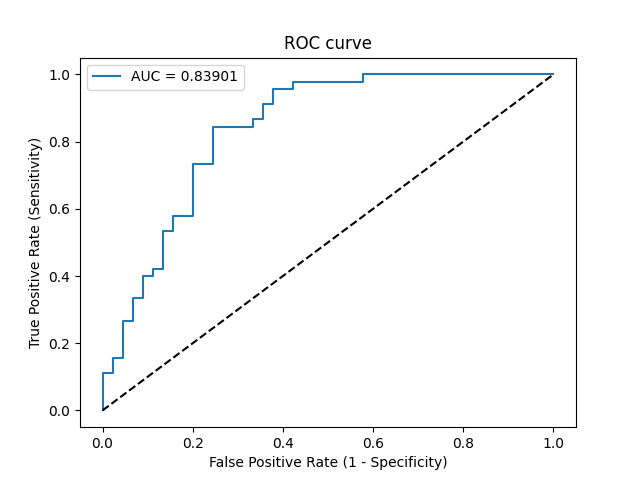

Source data for this figure (header and first rows):
Threshold, Sensitivity, Specificity, NPV, PPV
inf, 0.0, 1.0, 0.5, 0
0.7565, 0.02222, 1.0, 0.5056, 1.0
0.7285, 0.1111, 1.0, 0.5294, 1.0
0.7278, 0.1111, 0.9778, 0.5238, 0.8333
0.7224, 0.1556, 0.9778, 0.5366, 0.875
0.7206, 0.1556, 0.9556, 0.5309, 0.7778
0.7017, 0.2667, 0.9556, 0.5658, 0.8571
0.6996, 0.2667, 0.9333, 0.56, 0.8
0.6901, 0.3333, 0.9333, 0.5833, 0.8333
0.6827, 0.3333, 0.9111, 0.5775, 0.7895
0.6688, 0.4, 0.9111, 0.6029, 0.8182
0.667, 0.4, 0.8889, 0.597, 0.7826
0.6653, 0.4222, 0.8889, 0.6061, 0.7917
0.6593, 0.4222, 0.8667, 0.6, 0.76
0.6519, 0.5333, 0.8667, 0.65, 0.8
0.6502, 0.5333, 0.8444, 0.6441, 0.7742
0.6468, 0.5778, 0.8444, 0.6667, 0.7879
0.6441, 0.5778, 0.8, 0.6545, 0.7429
0.6255, 0.7333, 0.8, 0.75, 0.7857
0.6236, 0.7333, 0.7556, 0.7391, 0.75
0.6104, 0.8444, 0.7556, 0.8293, 0.7755
0.6009, 0.8444, 0.6667, 0.8108, 0.717
0.6002, 0.8667, 0.6667, 0.8333, 0.7222
0.5962, 0.8667, 0.6444, 0.8286, 0.7091
0.5939, 0.9111, 0.6444, 0.8788, 0.7193
0.5938, 0.9111, 0.6222, 0.875, 0.7069
0.5901, 0.9556, 0.6222, 0.9333, 0.7167
0.5876, 0.9556, 0.5778, 0.9286, 0.6935
0.5876, 0.9778, 0.5778, 0.963, 0.6984
0.5652, 0.9778, 0.4222, 0.95, 0.6286
0.5633, 1.0, 0.4222, 1.0, 0.6338
0.5029, 1.0, 0.0, 0, 0.5
